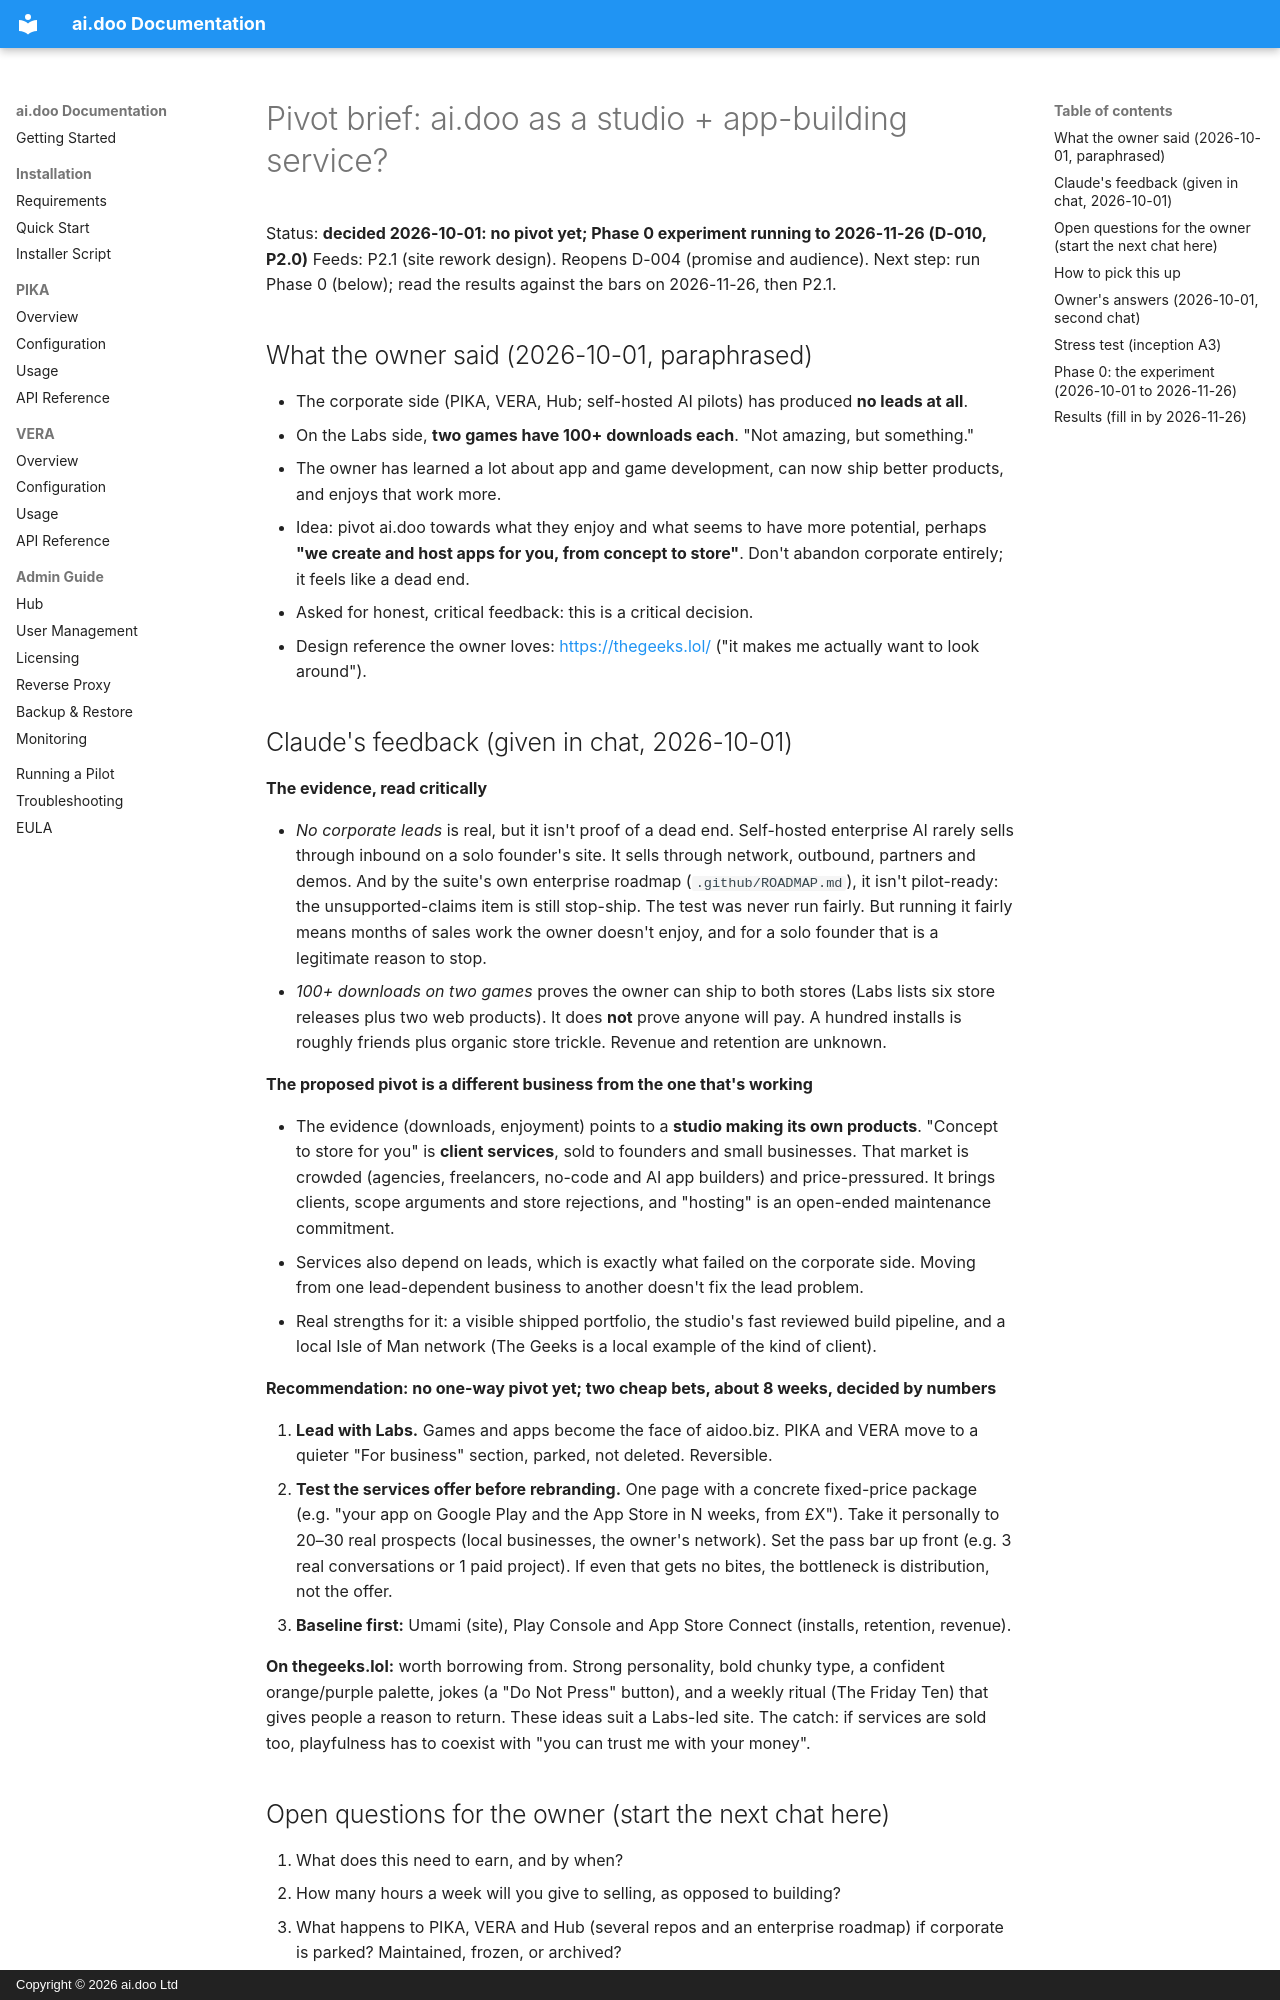

repository: aidoo-systems/ai.doo · page: design/2026-10-01-pivot-brief/index.html · generator: mkdocs · copyright: Copyright © 2026 ai.doo Ltd

# Pivot brief: ai.doo as a studio + app-building service?

Status: **decided 2026-10-01: no pivot yet; Phase 0 experiment running to 2026-11-26 (D-010, P2.0)**
Feeds: P2.1 (site rework design). Reopens D-004 (promise and audience).
Next step: run Phase 0 (below); read the results against the bars on 2026-11-26, then P2.1.

## What the owner said (2026-10-01, paraphrased)

- The corporate side (PIKA, VERA, Hub; self-hosted AI pilots) has produced **no leads at all**.
- On the Labs side, **two games have 100+ downloads each**. "Not amazing, but something."
- The owner has learned a lot about app and game development, can now ship better products, and enjoys that work more.
- Idea: pivot ai.doo towards what they enjoy and what seems to have more potential, perhaps **"we create and host apps for you, from concept to store"**. Don't abandon corporate entirely; it feels like a dead end.
- Asked for honest, critical feedback: this is a critical decision.
- Design reference the owner loves: <https://thegeeks.lol/> ("it makes me actually want to look around").

## Claude's feedback (given in chat, 2026-10-01)

**The evidence, read critically**

- *No corporate leads* is real, but it isn't proof of a dead end. Self-hosted enterprise AI rarely sells through inbound on a solo founder's site. It sells through network, outbound, partners and demos. And by the suite's own enterprise roadmap (`.github/ROADMAP.md`), it isn't pilot-ready: the unsupported-claims item is still stop-ship. The test was never run fairly. But running it fairly means months of sales work the owner doesn't enjoy, and for a solo founder that is a legitimate reason to stop.
- *100+ downloads on two games* proves the owner can ship to both stores (Labs lists six store releases plus two web products). It does **not** prove anyone will pay. A hundred installs is roughly friends plus organic store trickle. Revenue and retention are unknown.

**The proposed pivot is a different business from the one that's working**

- The evidence (downloads, enjoyment) points to a **studio making its own products**. "Concept to store for you" is **client services**, sold to founders and small businesses. That market is crowded (agencies, freelancers, no-code and AI app builders) and price-pressured. It brings clients, scope arguments and store rejections, and "hosting" is an open-ended maintenance commitment.
- Services also depend on leads, which is exactly what failed on the corporate side. Moving from one lead-dependent business to another doesn't fix the lead problem.
- Real strengths for it: a visible shipped portfolio, the studio's fast reviewed build pipeline, and a local Isle of Man network (The Geeks is a local example of the kind of client).

**Recommendation: no one-way pivot yet; two cheap bets, about 8 weeks, decided by numbers**

1. **Lead with Labs.** Games and apps become the face of aidoo.biz. PIKA and VERA move to a quieter "For business" section, parked, not deleted. Reversible.
2. **Test the services offer before rebranding.** One page with a concrete fixed-price package (e.g. "your app on Google Play and the App Store in N weeks, from £X"). Take it personally to 20–30 real prospects (local businesses, the owner's network). Set the pass bar up front (e.g. 3 real conversations or 1 paid project). If even that gets no bites, the bottleneck is distribution, not the offer.
3. **Baseline first:** Umami (site), Play Console and App Store Connect (installs, retention, revenue).

**On thegeeks.lol:** worth borrowing from. Strong personality, bold chunky type, a confident orange/purple palette, jokes (a "Do Not Press" button), and a weekly ritual (The Friday Ten) that gives people a reason to return. These ideas suit a Labs-led site. The catch: if services are sold too, playfulness has to coexist with "you can trust me with your money".
